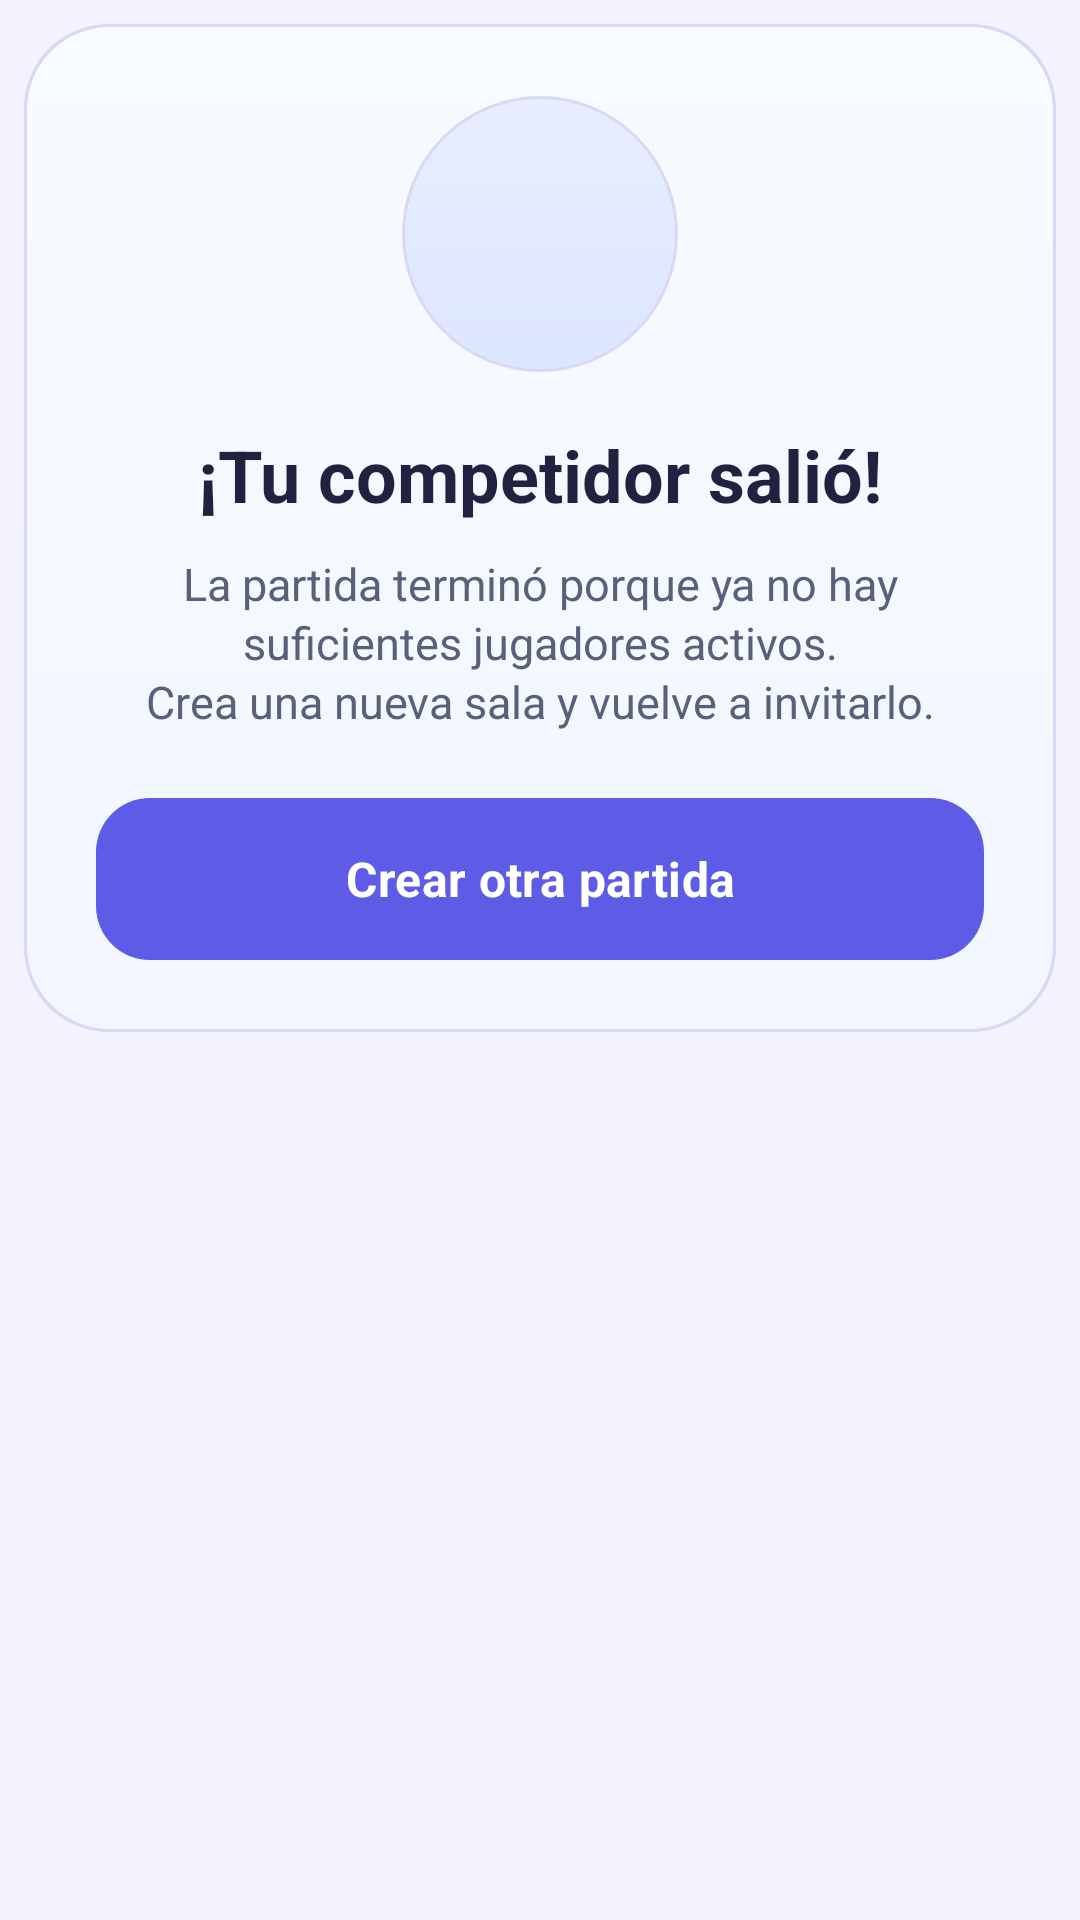

Write the Android layout XML for this screen, with the resource values it uses.
<!-- AndroidManifest.xml: application theme Theme.Semiologia -->
<!-- res/layout/dialog_sin_competidor.xml -->
<?xml version="1.0" encoding="utf-8"?>
<LinearLayout xmlns:android="http://schemas.android.com/apk/res/android"
    xmlns:app="http://schemas.android.com/apk/res-auto"
    android:layout_width="match_parent"
    android:layout_height="wrap_content"
    android:orientation="vertical"
    android:padding="8dp">

    <com.google.android.material.card.MaterialCardView
        android:layout_width="match_parent"
        android:layout_height="wrap_content"
        android:backgroundTint="@android:color/transparent"
        app:cardBackgroundColor="@color/dialog_competidor_card"
        app:cardCornerRadius="28dp"
        app:cardElevation="0dp"
        app:strokeColor="@color/dialog_competidor_stroke"
        app:strokeWidth="1dp">

        <LinearLayout
            android:layout_width="match_parent"
            android:layout_height="wrap_content"
            android:background="@drawable/bg_dialog_competidor_card"
            android:gravity="center_horizontal"
            android:orientation="vertical"
            android:padding="24dp">

            <FrameLayout
                android:layout_width="92dp"
                android:layout_height="92dp"
                android:background="@drawable/bg_dialog_competidor_logo_wrap"
                android:padding="16dp">

                <ImageView
                    android:layout_width="match_parent"
                    android:layout_height="match_parent"
                    android:adjustViewBounds="true"
                    android:contentDescription="Logo Patotective"
                    android:scaleType="fitCenter"
                    android:src="@drawable/logo_patotective" />
            </FrameLayout>

            <TextView
                android:id="@+id/tvTituloSinCompetidor"
                android:layout_width="match_parent"
                android:layout_height="wrap_content"
                android:layout_marginTop="18dp"
                android:gravity="center"
                android:text="¡Tu competidor salió!"
                android:textColor="@color/dialog_competidor_title"
                android:textSize="24sp"
                android:textStyle="bold" />

            <TextView
                android:id="@+id/tvMensajeSinCompetidor"
                android:layout_width="match_parent"
                android:layout_height="wrap_content"
                android:layout_marginTop="10dp"
                android:gravity="center"
                android:lineSpacingExtra="2dp"
                android:text="La partida terminó porque ya no hay suficientes jugadores activos.&#10;Crea una nueva sala y vuelve a invitarlo."
                android:textColor="@color/dialog_competidor_body"
                android:textSize="15sp" />

            <com.google.android.material.button.MaterialButton
                android:id="@+id/btnNuevaPartidaSinCompetidor"
                android:layout_width="match_parent"
                android:layout_height="wrap_content"
                android:layout_marginTop="22dp"
                android:insetTop="0dp"
                android:insetBottom="0dp"
                android:minHeight="54dp"
                android:text="Crear otra partida"
                android:textAllCaps="false"
                android:textColor="@color/dialog_competidor_button_text"
                android:textSize="16sp"
                android:textStyle="bold"
                app:backgroundTint="@color/dialog_competidor_button_bg"
                app:cornerRadius="18dp"
                app:elevation="0dp" />

        </LinearLayout>
    </com.google.android.material.card.MaterialCardView>

</LinearLayout>
<!-- resources referenced by this layout -->
<resources>
  <color name="dialog_competidor_body">#FF59607A</color>
  <color name="dialog_competidor_button_bg">#FF5E5CE6</color>
  <color name="dialog_competidor_button_text">#FFFFFFFF</color>
  <color name="dialog_competidor_card">#FFF8FBFF</color>
  <color name="dialog_competidor_stroke">#D9D9F6</color>
  <color name="dialog_competidor_title">#FF1F2340</color>
  <!-- drawable bg_dialog_competidor_card (drawable) -->
  <?xml version="1.0" encoding="utf-8"?>
  <shape xmlns:android="http://schemas.android.com/apk/res/android" android:shape="rectangle">
      <corners android:radius="28dp" />
      <gradient android:angle="270" android:startColor="#FFF8FBFF" android:endColor="#FFF1F6FF" />
      <stroke android:width="1dp" android:color="#D9D9F6" />
  </shape>
  <!-- drawable bg_dialog_competidor_logo_wrap (drawable) -->
  <?xml version="1.0" encoding="utf-8"?>
  <shape xmlns:android="http://schemas.android.com/apk/res/android" android:shape="oval">
      <gradient android:angle="270" android:startColor="#FFE8EEFF" android:endColor="#FFDCE6FF" />
      <stroke android:width="1dp" android:color="#D9D9F6" />
  </shape>
  <style name="Theme.Semiologia" parent="Theme.Material3.DayNight.NoActionBar">
  
          
          <item name="colorPrimary">@color/primary</item>
          <item name="colorOnPrimary">@color/on_primary</item>
          <item name="colorPrimaryContainer">@color/primary_light</item>
          <item name="colorSecondary">@color/secondary</item>
          <item name="colorOnSecondary">@color/on_secondary</item>
          <item name="android:colorBackground">@color/app_background</item>
          <item name="colorSurface">@color/surface</item>
          <item name="colorOnSurface">@color/on_surface</item>
          <item name="colorOnSurfaceVariant">@color/on_surface_variant</item>
          <item name="colorOutline">@color/app_outline</item>
          <item name="colorSurfaceContainer">@color/app_surface_alt</item>
          <item name="colorSurfaceContainerHigh">@color/app_surface_elevated</item>
  
          
          <item name="android:fontFamily">sans-serif</item>
          <item name="fontFamily">sans-serif</item>
  
          
          <item name="android:navigationBarColor">@color/app_background</item>
          <item name="android:windowLightNavigationBar" tools:targetApi="27">false</item>
  
          
          <item name="android:statusBarColor">@color/brand_start</item>
          <item name="android:windowLightStatusBar" tools:targetApi="m">false</item>
  
          
          <item name="materialAlertDialogTheme">@style/ThemeOverlay.Semiologia.Dialog</item>
          <item name="alertDialogTheme">@style/ThemeOverlay.Semiologia.Dialog</item>
      </style>
  <color name="primary">#4F46E5</color>
  <color name="on_primary">#FFFFFF</color>
  <color name="primary_light">#A78BFA</color>
  <color name="secondary">#0EA5E9</color>
  <color name="on_secondary">#FFFFFF</color>
  <color name="app_background">#F4F3FF</color>
  <color name="surface">#FFFFFF</color>
  <color name="on_surface">#1E1B4B</color>
  <color name="on_surface_variant">#6B7280</color>
  <color name="app_outline">#E9E6F4</color>
  <color name="app_surface_alt">#FAF9FD</color>
  <color name="app_surface_elevated">#FFFFFF</color>
  <color name="brand_start">#7C3AED</color>
  <style name="ThemeOverlay.Semiologia.Dialog" parent="ThemeOverlay.Material3.MaterialAlertDialog">
          <item name="colorSurface">@color/app_surface_elevated</item>
          <item name="colorOnSurface">@color/app_text_primary</item>
          <item name="colorPrimary">@color/app_primary_ui</item>
          <item name="shapeAppearanceMediumComponent">@style/ShapeAppearance.Semiologia.Dialog</item>
      </style>
  <color name="app_text_primary">#29263A</color>
  <color name="app_primary_ui">#6C5CE7</color>
  <style name="ShapeAppearance.Semiologia.Dialog" parent="">
          <item name="cornerFamily">rounded</item>
          <item name="cornerSize">24dp</item>
      </style>
</resources>
